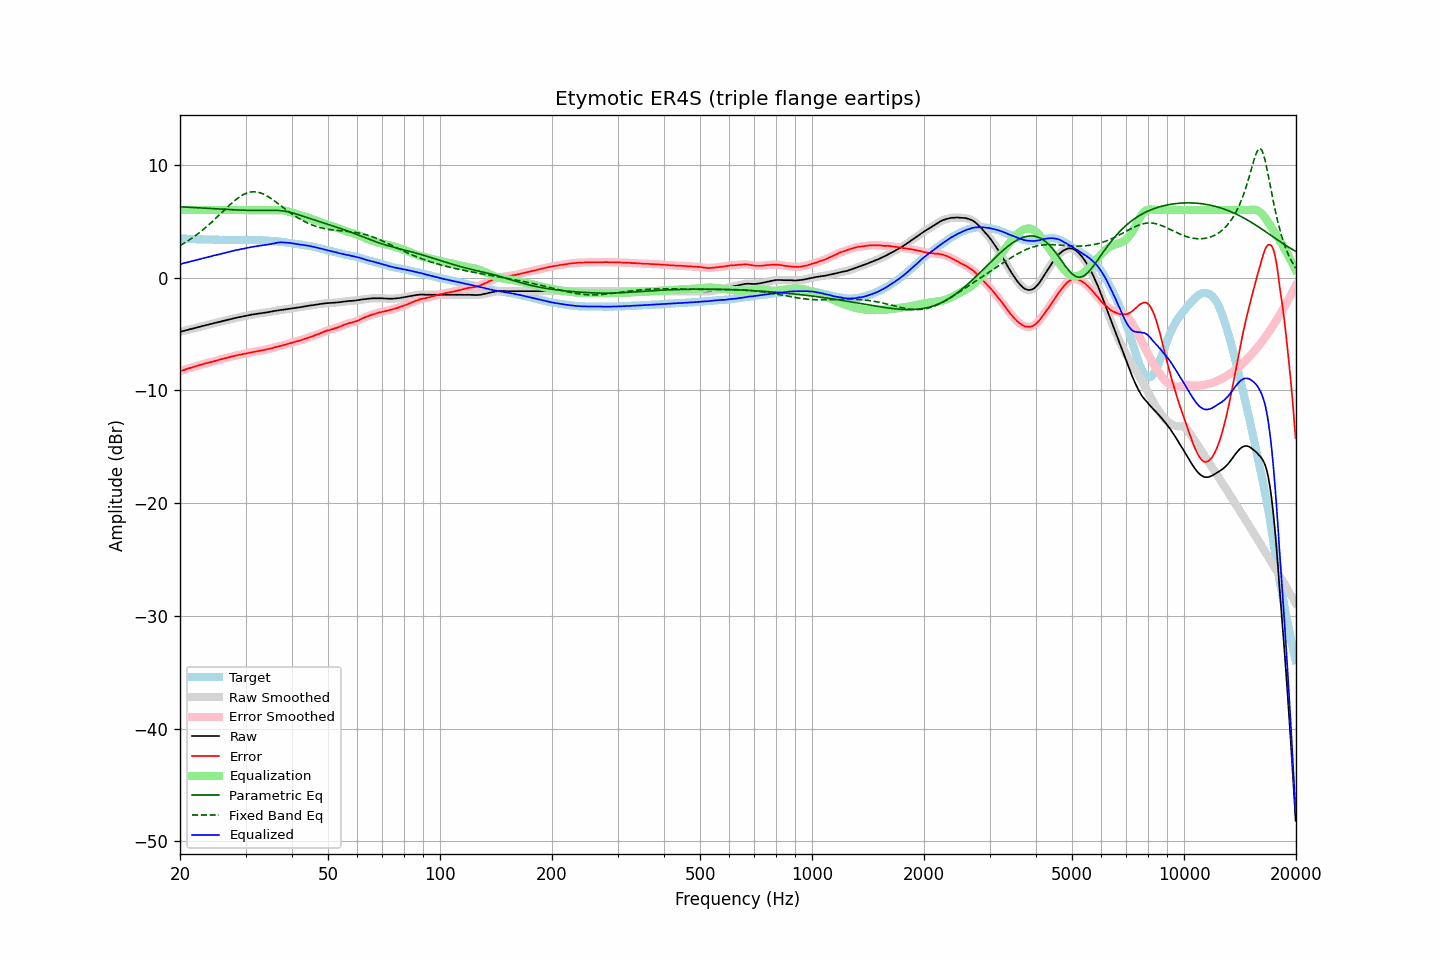

The table this chart was drawn from, first rows:
frequency, raw, error, smoothed, error_smoothed, equalization, parametric_eq, fixed_band_eq, equalized_raw, equalized_smoothed, target
20.00, -4.80, -8.31, -4.80, -8.30, 6.00, 6.29, 2.85, 1.20, 1.20, 3.50
20.20, -4.76, -8.25, -4.77, -8.25, 6.00, 6.28, 2.93, 1.24, 1.23, 3.48
20.40, -4.73, -8.21, -4.73, -8.21, 6.00, 6.27, 3.01, 1.27, 1.27, 3.47
20.61, -4.70, -8.17, -4.69, -8.16, 6.00, 6.27, 3.10, 1.30, 1.31, 3.47
20.81, -4.65, -8.11, -4.66, -8.11, 6.00, 6.26, 3.18, 1.35, 1.34, 3.45
21.02, -4.62, -8.06, -4.62, -8.06, 6.00, 6.25, 3.28, 1.38, 1.38, 3.44
21.23, -4.58, -8.01, -4.58, -8.02, 6.00, 6.24, 3.37, 1.42, 1.42, 3.43
21.44, -4.54, -7.98, -4.55, -7.98, 6.00, 6.24, 3.47, 1.46, 1.45, 3.44
21.66, -4.52, -7.94, -4.51, -7.94, 6.00, 6.23, 3.56, 1.48, 1.49, 3.43
21.87, -4.47, -7.89, -4.47, -7.89, 6.00, 6.22, 3.67, 1.53, 1.53, 3.42
22.09, -4.43, -7.84, -4.44, -7.85, 6.00, 6.21, 3.77, 1.57, 1.56, 3.41
22.31, -4.40, -7.81, -4.40, -7.81, 6.00, 6.20, 3.88, 1.60, 1.60, 3.41
22.54, -4.37, -7.76, -4.36, -7.77, 6.00, 6.20, 3.99, 1.63, 1.64, 3.40
22.76, -4.32, -7.73, -4.33, -7.73, 6.00, 6.19, 4.10, 1.68, 1.67, 3.41
22.99, -4.28, -7.68, -4.29, -7.68, 6.00, 6.18, 4.21, 1.72, 1.71, 3.39
23.22, -4.25, -7.64, -4.25, -7.64, 6.00, 6.17, 4.33, 1.75, 1.75, 3.38
23.45, -4.21, -7.60, -4.22, -7.60, 6.00, 6.16, 4.45, 1.79, 1.78, 3.38
23.69, -4.19, -7.57, -4.18, -7.56, 6.00, 6.15, 4.58, 1.81, 1.82, 3.38
23.92, -4.14, -7.53, -4.15, -7.53, 6.00, 6.14, 4.70, 1.86, 1.85, 3.38
24.16, -4.11, -7.50, -4.11, -7.50, 6.00, 6.14, 4.83, 1.89, 1.89, 3.38
24.40, -4.07, -7.46, -4.07, -7.46, 6.00, 6.13, 4.96, 1.93, 1.93, 3.39
24.65, -4.03, -7.42, -4.04, -7.42, 6.00, 6.12, 5.10, 1.97, 1.96, 3.39
24.89, -4.00, -7.38, -4.00, -7.38, 6.00, 6.11, 5.23, 2.00, 2.00, 3.38
25.14, -3.96, -7.33, -3.97, -7.34, 6.00, 6.10, 5.37, 2.04, 2.03, 3.37
25.39, -3.93, -7.30, -3.93, -7.30, 6.00, 6.09, 5.50, 2.07, 2.07, 3.37
25.65, -3.90, -7.26, -3.90, -7.26, 6.00, 6.09, 5.64, 2.10, 2.10, 3.36
25.91, -3.87, -7.22, -3.87, -7.23, 6.00, 6.08, 5.78, 2.13, 2.13, 3.35
26.16, -3.83, -7.20, -3.83, -7.19, 6.00, 6.07, 5.92, 2.17, 2.17, 3.36
26.43, -3.80, -7.15, -3.80, -7.15, 6.00, 6.06, 6.06, 2.20, 2.20, 3.35
26.69, -3.76, -7.12, -3.77, -7.12, 6.00, 6.05, 6.19, 2.24, 2.23, 3.35
26.96, -3.73, -7.08, -3.73, -7.07, 6.00, 6.05, 6.33, 2.27, 2.27, 3.35
27.23, -3.70, -7.03, -3.70, -7.04, 6.00, 6.04, 6.46, 2.30, 2.30, 3.34
27.50, -3.65, -6.99, -3.66, -7.00, 6.00, 6.03, 6.59, 2.35, 2.34, 3.34
27.77, -3.62, -6.97, -3.62, -6.96, 6.00, 6.02, 6.72, 2.38, 2.38, 3.35
28.05, -3.58, -6.93, -3.59, -6.93, 6.00, 6.02, 6.84, 2.42, 2.41, 3.34
28.33, -3.55, -6.90, -3.56, -6.90, 6.00, 6.01, 6.95, 2.45, 2.44, 3.34
28.62, -3.53, -6.87, -3.52, -6.87, 6.00, 6.00, 7.06, 2.47, 2.48, 3.34
28.90, -3.49, -6.84, -3.49, -6.84, 6.00, 6.00, 7.16, 2.51, 2.51, 3.35
29.19, -3.46, -6.81, -3.46, -6.81, 6.00, 5.99, 7.26, 2.54, 2.54, 3.35
29.48, -3.43, -6.78, -3.43, -6.78, 6.00, 5.99, 7.34, 2.57, 2.57, 3.35
29.78, -3.40, -6.75, -3.40, -6.76, 6.00, 5.98, 7.42, 2.60, 2.60, 3.34
30.08, -3.38, -6.74, -3.37, -6.73, 6.00, 5.98, 7.48, 2.62, 2.63, 3.36
30.38, -3.35, -6.70, -3.34, -6.70, 6.00, 5.97, 7.53, 2.65, 2.66, 3.35
30.68, -3.31, -6.66, -3.31, -6.67, 6.00, 5.97, 7.57, 2.69, 2.69, 3.35
30.99, -3.28, -6.63, -3.29, -6.63, 6.00, 5.97, 7.60, 2.72, 2.71, 3.35
31.30, -3.26, -6.61, -3.26, -6.61, 6.00, 5.97, 7.62, 2.74, 2.74, 3.34
31.61, -3.24, -6.59, -3.24, -6.58, 6.00, 5.97, 7.62, 2.76, 2.76, 3.34
31.93, -3.22, -6.55, -3.22, -6.56, 6.00, 5.96, 7.61, 2.78, 2.78, 3.33
32.24, -3.20, -6.53, -3.21, -6.53, 6.00, 5.96, 7.60, 2.80, 2.79, 3.33
32.57, -3.18, -6.50, -3.18, -6.50, 6.00, 5.97, 7.56, 2.82, 2.82, 3.31
32.89, -3.16, -6.48, -3.16, -6.47, 6.00, 5.97, 7.52, 2.84, 2.84, 3.31
33.22, -3.13, -6.44, -3.14, -6.45, 6.00, 5.97, 7.47, 2.87, 2.86, 3.31
33.55, -3.11, -6.42, -3.12, -6.42, 6.00, 5.97, 7.41, 2.89, 2.88, 3.31
33.89, -3.09, -6.39, -3.09, -6.39, 6.00, 5.97, 7.34, 2.91, 2.91, 3.29
34.23, -3.07, -6.36, -3.07, -6.36, 6.00, 5.97, 7.26, 2.93, 2.93, 3.28
34.57, -3.05, -6.33, -3.05, -6.33, 6.00, 5.98, 7.17, 2.95, 2.95, 3.28
34.92, -3.02, -6.29, -3.03, -6.30, 6.00, 5.98, 7.08, 2.98, 2.97, 3.26
35.27, -3.00, -6.28, -3.00, -6.26, 6.00, 5.98, 6.99, 3.00, 3.00, 3.27
35.62, -2.97, -6.21, -2.97, -6.22, 6.00, 5.98, 6.89, 3.03, 3.03, 3.24
35.97, -2.94, -6.18, -2.95, -6.18, 6.01, 5.98, 6.78, 3.06, 3.06, 3.23
... 635 more rows
